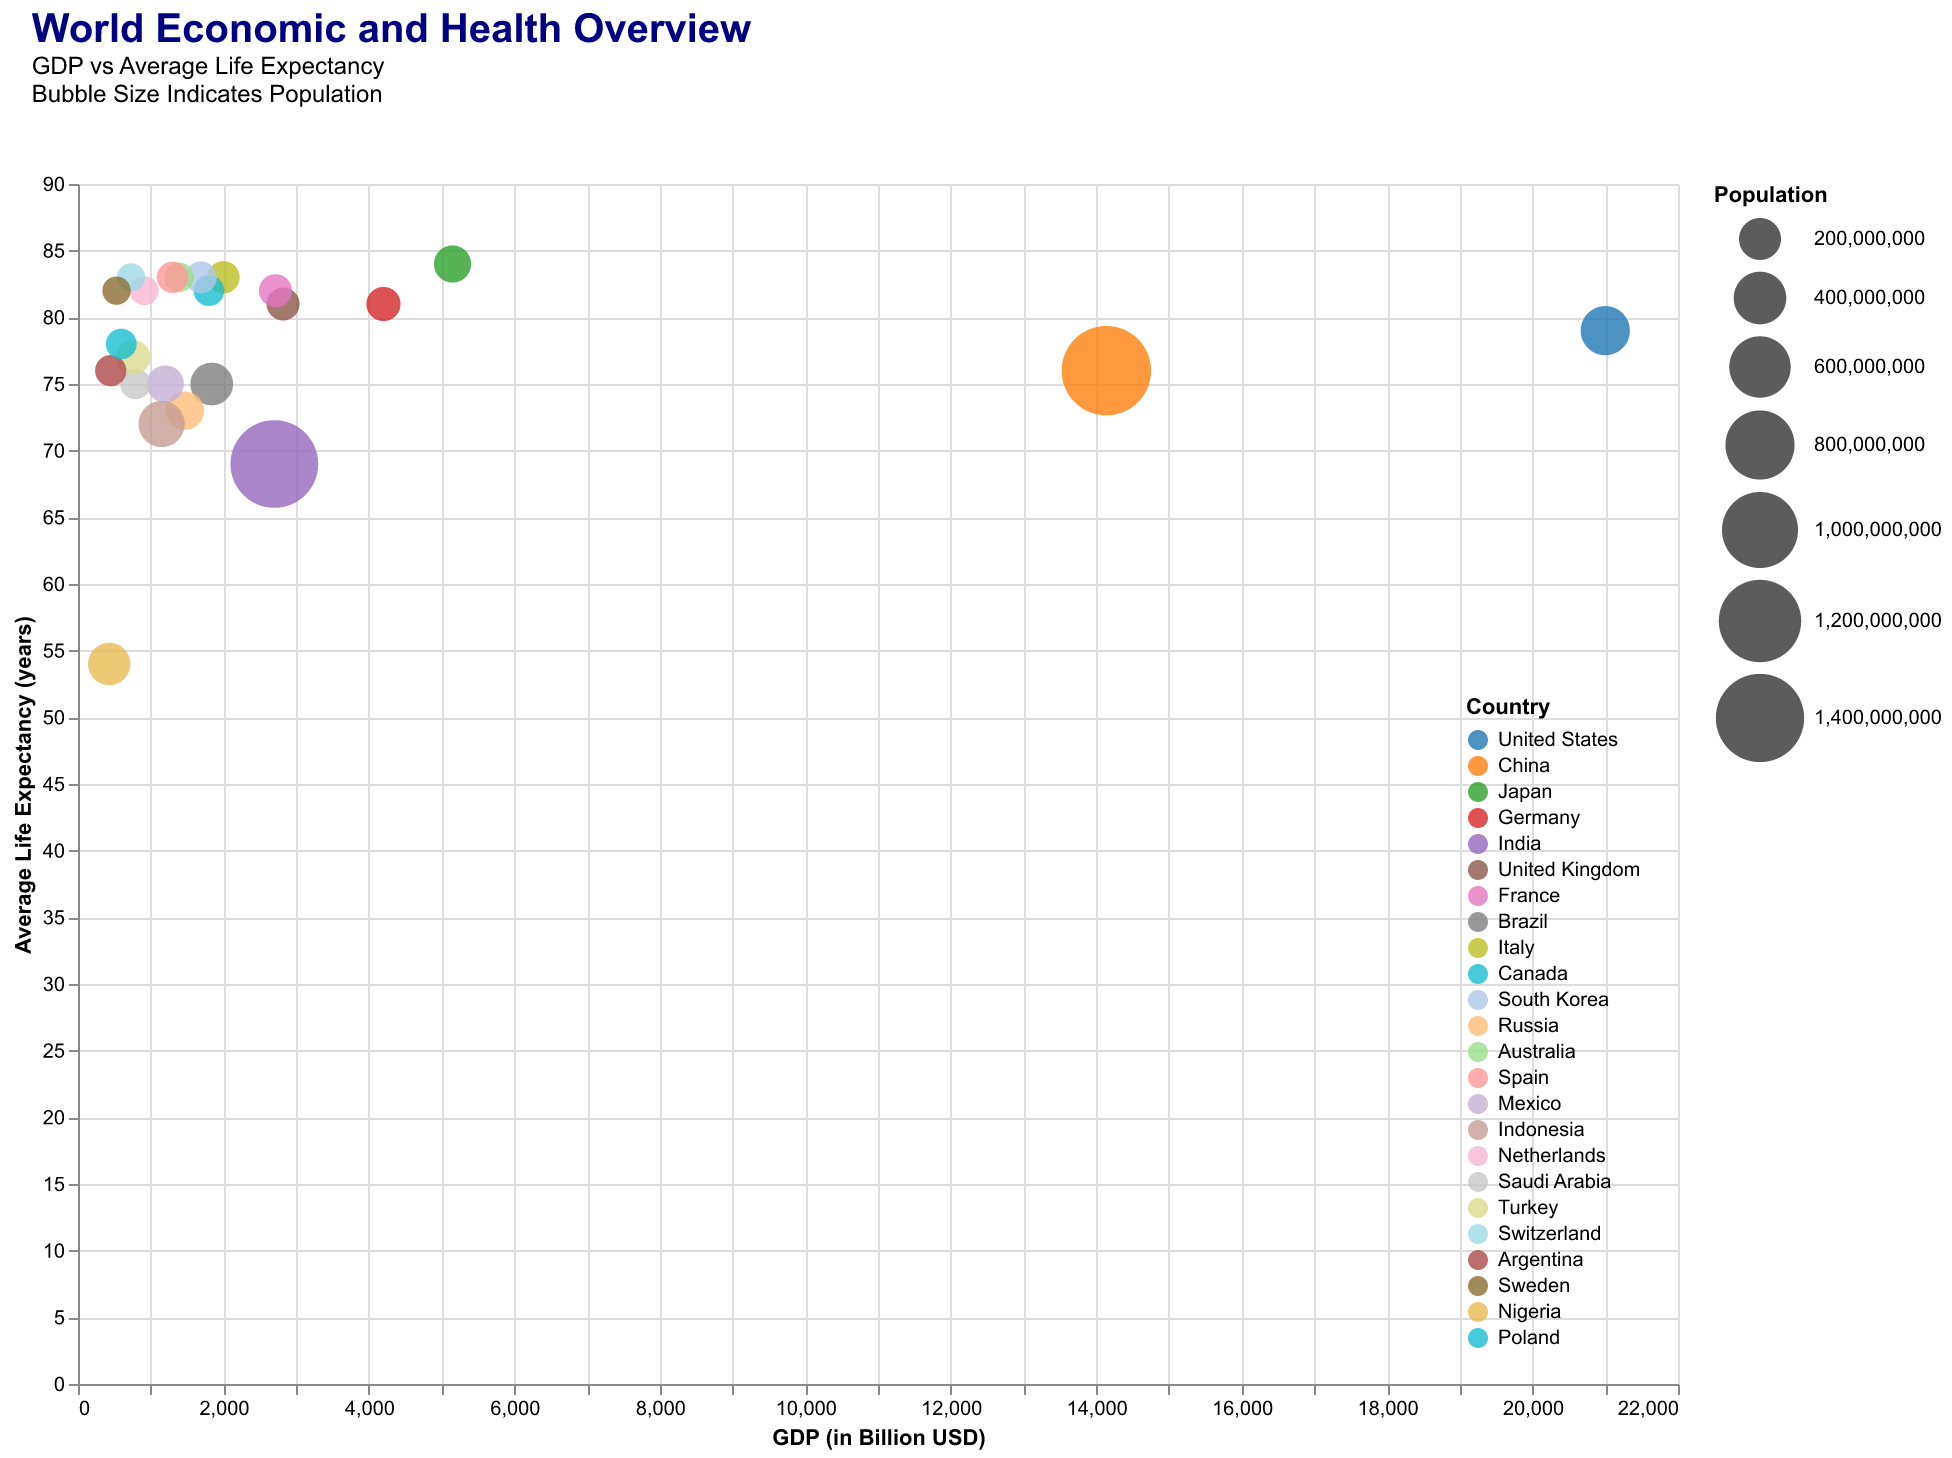

Source data for this figure (header and first rows):
Country, GDP, Life Expectancy, Population
United States, 21000, 79, 331000000
China, 14140, 76, 1440000000
Japan, 5150, 84, 126000000
Germany, 4200, 81, 83000000
India, 2700, 69, 1380000000
United Kingdom, 2820, 81, 67000000
France, 2715, 82, 67000000
Brazil, 1839, 75, 212000000
Italy, 2000, 83, 60000000
Canada, 1800, 82, 38000000
South Korea, 1690, 83, 52000000
Russia, 1470, 73, 144000000
Australia, 1390, 83, 25000000
Spain, 1300, 83, 47000000
Mexico, 1200, 75, 126000000
Indonesia, 1150, 72, 273000000
Netherlands, 910, 82, 17000000
Saudi Arabia, 790, 75, 35000000
Turkey, 760, 77, 84000000
Switzerland, 730, 83, 8600000
Argentina, 450, 76, 45000000
Sweden, 530, 82, 10300000
Nigeria, 430, 54, 206000000
Poland, 595, 78, 38000000
